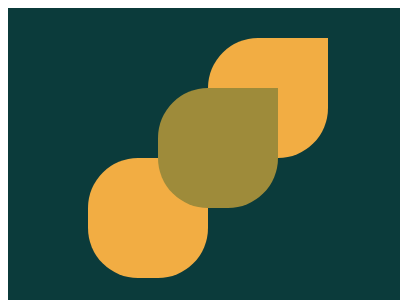

Reproduce this picture with HTML and CSS.

<!-- file: index.html -->
<!DOCTYPE html>
<html lang="en">
<head>
    <meta charset="UTF-8">
    <meta name="viewport" content="width=device-width, initial-scale=1.0">
    <title>Document</title>
    <link rel="stylesheet" href="main.css">
</head>
<body>
<div class="container">
  <div class="circle left"></div>
  <div class="circle middle"></div>
  <div class="circle right"></div>
</div>
</body>
</html>

/* file: main.css */

.container{
  position:relative;
  background: #0B3B3B;
  width:400px;
  height:300px;

}

.circle{
  width: 120px;
  height:120px;
  border-radius: 50px  0 50px 050px    ;
  position:absolute;
}


.left{
  background:#F2AD43;
  left:80px;
  top:150px;
}


.middle{
  background:#9E8B3A;
  left:150px;
  top:80px;
  z-index:2;
}


.right{
  background:#F2AD43;
  left:200px;
  top:30px;
}